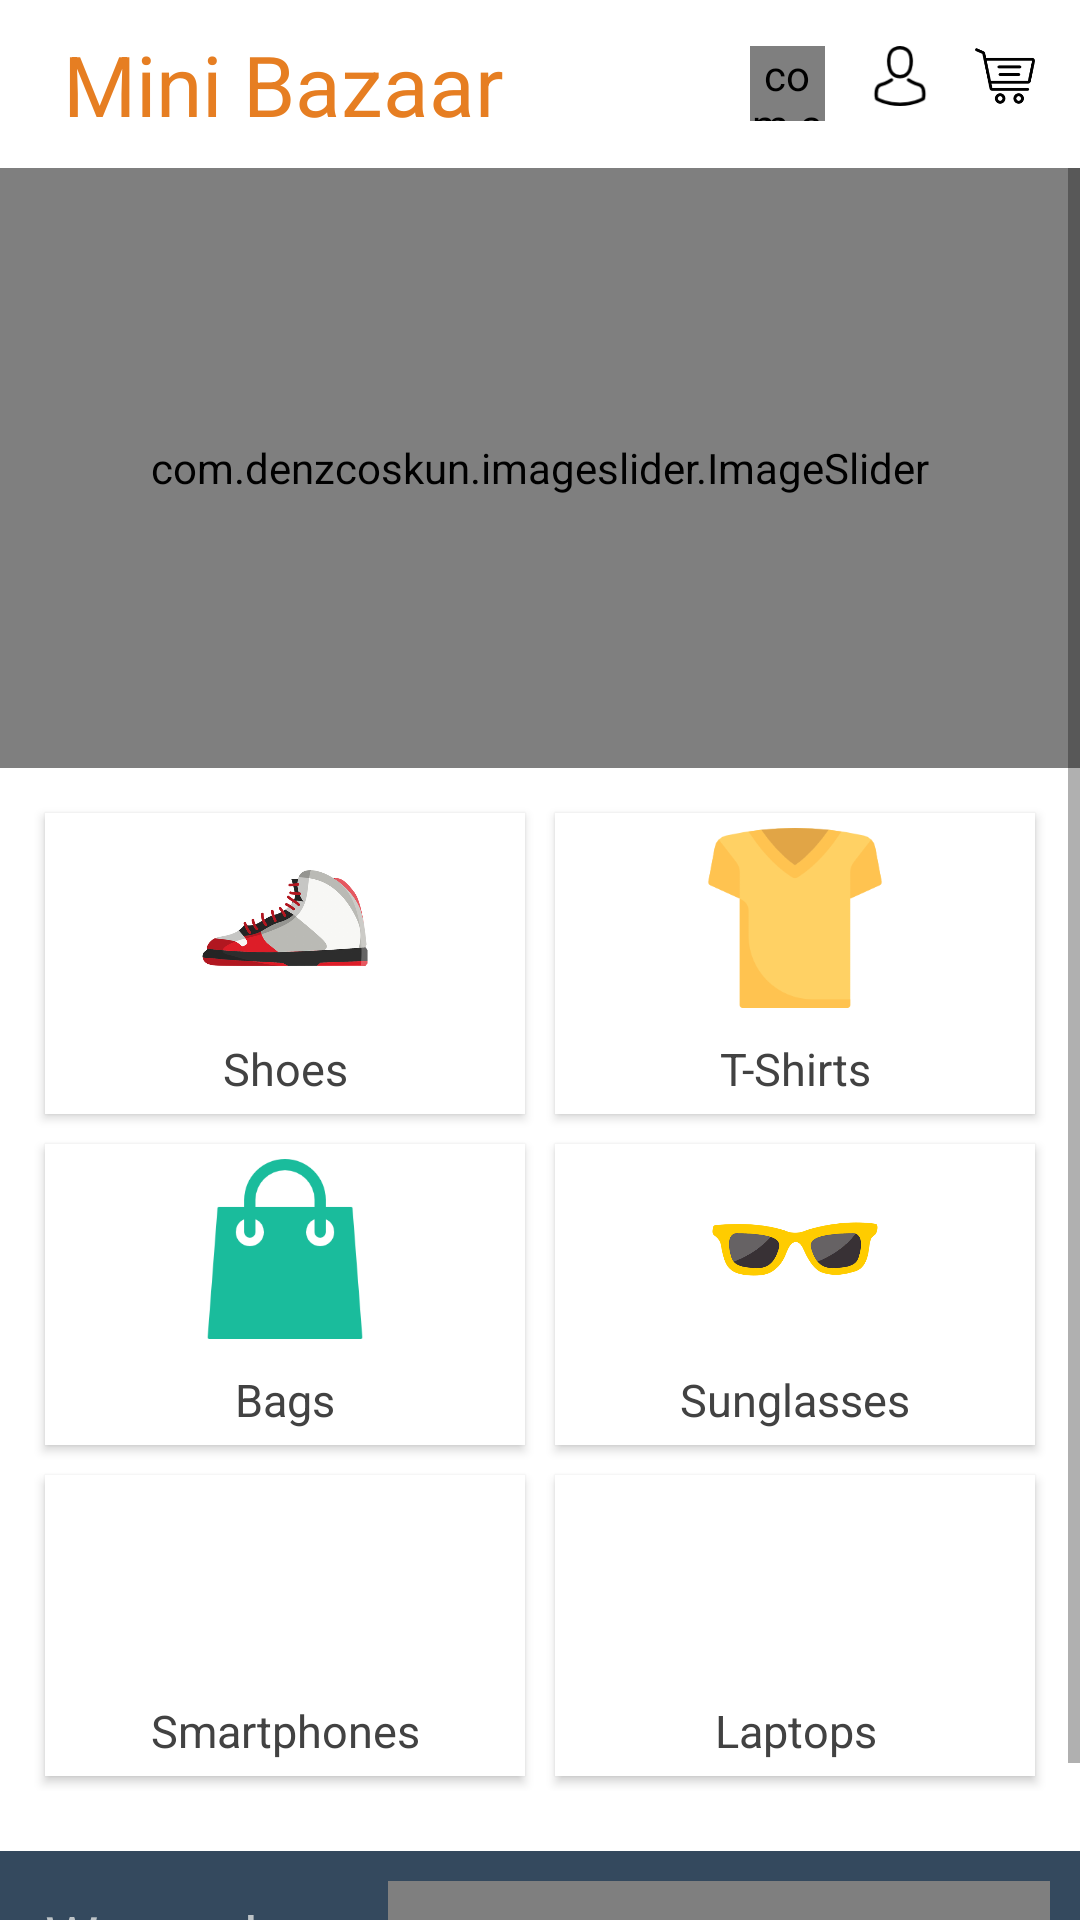

Here is an Android app screen rendered from its layout file. Give the layout XML and the strings, colors and styles it references.
<!-- AndroidManifest.xml: activity theme OriginalThemeNoActionBar -->
<!-- res/layout/activity_main.xml -->
<?xml version="1.0" encoding="utf-8"?>
<RelativeLayout xmlns:android="http://schemas.android.com/apk/res/android"
    xmlns:app="http://schemas.android.com/apk/res-auto"
    xmlns:tools="http://schemas.android.com/tools"
    android:layout_width="match_parent"
    android:layout_height="match_parent"
    xmlns:card_view="http://schemas.android.com/apk/res-auto"
    android:background="@color/colorAccent"
    tools:context=".Activities.MainActivity">

    <com.google.android.material.appbar.AppBarLayout
        android:id="@+id/toolbarwrap"
        android:layout_width="match_parent"
        android:layout_height="wrap_content">
        
        <androidx.appcompat.widget.Toolbar
            android:id="@+id/toolbar"
            android:layout_width="match_parent"
            app:titleTextColor="@color/colorAccent"
            android:layout_height="?attr/actionBarSize"
            android:gravity="left"
            style="@style/CustomTheme"
            android:background="@color/colorAccent">

            <TextView
                android:textColor="@color/primary"
                android:id="@+id/appname"
                android:textSize="28sp"
                android:gravity="start"
                android:layout_width="wrap_content"
                android:layout_height="wrap_content"
                android:text="@string/app_name"
                android:padding="5dp"/>

            <LinearLayout
                android:orientation="horizontal"
                android:gravity="right"
                android:layout_width="match_parent"
                android:layout_height="wrap_content">

                <com.airbnb.lottie.LottieAnimationView
                    android:id="@+id/notifintro"
                    android:layout_width="25dp"
                    android:layout_height="25dp"
                    app:lottie_fileName="ripple.json"
                    app:lottie_loop="true"
                    android:layout_marginLeft="5dp"
                    android:layout_marginRight="10dp"
                    app:lottie_autoPlay="true"
                    android:onClick="Notifications"/>

                <ImageView
                    android:id="@+id/view_profile"
                    android:layout_width="20dp"
                    android:layout_height="20dp"
                    android:src="@drawable/profile"
                    android:layout_marginLeft="5dp"
                    android:layout_marginRight="10dp"
                    android:onClick="viewProfile"/>

                <ImageView
                    android:id="@+id/cart"
                    android:layout_width="20dp"
                    android:layout_height="20dp"
                    android:src="@drawable/cart"
                    android:layout_marginLeft="5dp"
                    android:layout_marginRight="15dp"
                    android:onClick="viewCart"/>

            </LinearLayout>


        </androidx.appcompat.widget.Toolbar>

    </com.google.android.material.appbar.AppBarLayout>


    <ScrollView
        android:scrollbars="vertical"
        android:layout_width="match_parent"
        android:layout_height="wrap_content"
        android:layout_below="@id/toolbarwrap">

        <LinearLayout
            android:orientation="vertical"
            android:layout_width="match_parent"
            android:layout_height="wrap_content">
            
            <com.denzcoskun.imageslider.ImageSlider
                android:id="@+id/slider"
                android:layout_width="match_parent"
                android:layout_height="200dp"
                app:iss_auto_cycle="true"
                app:iss_placeholder="@drawable/loading"
                app:iss_error_image="@drawable/error"
                app:iss_delay="0"
                app:iss_period="4000"
                />

        <LinearLayout
            android:orientation="vertical"
            android:layout_width="match_parent"
            android:layout_height="wrap_content"
            android:padding="10dp">

            <LinearLayout
                android:orientation="horizontal"
                android:layout_width="match_parent"
                android:layout_height="wrap_content"
                android:weightSum="10">

                <androidx.cardview.widget.CardView
                    android:onClick="cardsActivity"
                    style="@style/homegridcard"
                    card_view:cardCornerRadius="@dimen/card_album_radius">

                    <RelativeLayout
                        android:gravity="center"
                        android:layout_width="match_parent"
                        android:layout_height="match_parent">

                        <ImageView
                            android:id="@+id/visitingcards"
                            style="@style/homegridimage"
                            android:src="@drawable/shoe_icon" />

                        <TextView
                            android:layout_below="@id/visitingcards"
                            android:text="Shoes"
                            style="@style/homegridtext"/>

                    </RelativeLayout>


                </androidx.cardview.widget.CardView>

                <androidx.cardview.widget.CardView
                    style="@style/homegridcard"
                    card_view:cardCornerRadius="@dimen/card_album_radius"
                    android:onClick="tshirtActivity">

                    <RelativeLayout
                        android:layout_width="match_parent"
                        android:layout_height="match_parent">

                        <ImageView
                            android:id="@+id/tshirts"
                            style="@style/homegridimage"
                            android:src="@drawable/tshirt" />

                        <TextView
                            android:layout_below="@id/tshirts"
                            android:text="T-Shirts"
                            style="@style/homegridtext"/>

                    </RelativeLayout>
                </androidx.cardview.widget.CardView>

            </LinearLayout>

            <LinearLayout
                android:orientation="horizontal"
                android:layout_width="match_parent"
                android:layout_height="wrap_content"
                android:weightSum="10">

                <androidx.cardview.widget.CardView
                    style="@style/homegridcard"
                    card_view:cardCornerRadius="@dimen/card_album_radius"
                    android:onClick="bagsActivity">

                    <RelativeLayout
                        android:layout_width="match_parent"
                        android:layout_height="match_parent">

                        <ImageView
                            android:id="@+id/bags"
                            android:src="@drawable/bags"
                            style="@style/homegridimage" />

                        <TextView
                            android:layout_below="@id/bags"
                            android:text="Bags"
                            style="@style/homegridtext"/>

                    </RelativeLayout>

                </androidx.cardview.widget.CardView>

                <androidx.cardview.widget.CardView
                    style="@style/homegridcard"
                    card_view:cardCornerRadius="@dimen/card_album_radius"
                    android:onClick="stationaryAcitivity">

                    <RelativeLayout
                        android:layout_width="match_parent"
                        android:layout_height="match_parent">

                        <ImageView
                            android:id="@+id/Stationary"
                            style="@style/homegridimage"
                            android:src="@drawable/sunglasses" />

                        <TextView
                            android:layout_below="@id/Stationary"
                            android:text="Sunglasses"
                            style="@style/homegridtext"/>

                    </RelativeLayout>
                </androidx.cardview.widget.CardView>

            </LinearLayout>

            <LinearLayout
                android:orientation="horizontal"
                android:layout_width="match_parent"
                android:layout_height="wrap_content"
                android:weightSum="10">

                <androidx.cardview.widget.CardView
                    style="@style/homegridcard"
                    card_view:cardCornerRadius="@dimen/card_album_radius"
                    android:onClick="calendarsActivity">

                    <RelativeLayout
                        android:layout_width="match_parent"
                        android:layout_height="match_parent">

                        <ImageView
                            android:id="@+id/calendars"
                            style="@style/homegridimage"
                            android:src="@drawable/smartphone_color" />

                        <TextView
                            android:layout_below="@id/calendars"
                            android:text="Smartphones"
                            style="@style/homegridtext"/>

                    </RelativeLayout>

                </androidx.cardview.widget.CardView>
                <androidx.cardview.widget.CardView
                    style="@style/homegridcard"
                    card_view:cardCornerRadius="@dimen/card_album_radius"
                    android:onClick="keychainsActivity">

                    <RelativeLayout
                        android:layout_width="match_parent"
                        android:layout_height="match_parent">

                        <ImageView
                            android:id="@+id/keychain"
                            style="@style/homegridimage"
                            android:src="@drawable/laptop" />

                        <TextView
                            android:layout_below="@id/keychain"
                            android:text="Laptops"
                            style="@style/homegridtext"/>

                    </RelativeLayout>

                </androidx.cardview.widget.CardView>

            </LinearLayout>

        </LinearLayout>

            <LinearLayout
                android:gravity="center"
                android:background="#34495e"
                android:padding="10dp"
                android:layout_width="match_parent"
                android:layout_height="wrap_content"
                android:layout_marginTop="10dp"
                android:weightSum="10">

                <TextView
                    android:layout_width="wrap_content"
                    android:layout_height="wrap_content"
                    android:gravity="left"
                    android:padding="5dp"
                    style="@style/headingfonts"
                    android:textColor="#bdc3c7"
                    android:text="We are best at"
                    android:layout_weight="3"/>

                <com.tomer.fadingtextview.FadingTextView
                    android:layout_width="wrap_content"
                    android:textColor="#ecf0f1"
                    app:timeout="500"
                    style="@style/headingfonts"
                    android:gravity="center"
                    android:layout_height="match_parent"
                    app:texts="@array/examples"
                    android:layout_weight="7"/>

            </LinearLayout>



        </LinearLayout>



    </ScrollView>



</RelativeLayout>
<!-- resources referenced by this layout -->
<resources>
  <color name="colorAccent">#fff</color>
  <color name="primary">@color/colorPrimary</color>
  <dimen name="card_album_radius">0dp</dimen>
  <string name="app_name">Mini Bazaar</string>
  <style name="headingfonts">
          <item name="android:textColor">#fff</item>
          <item name="android:textSize">20sp</item>
      </style>
  <color name="colorPrimary">#e67e22</color>
  <color name="material_drawer_primary">@color/materialize_primary</color>
  <color name="material_drawer_primary_dark">@color/materialize_primary_dark</color>
  <color name="material_drawer_accent">@color/materialize_accent</color>
  <color name="md_grey_600">#757575</color>
  <color name="material_drawer_background">@color/md_white_1000</color>
  <color name="material_drawer_primary_text">@color/md_light_primary_text</color>
  <color name="material_drawer_primary_icon">@color/md_light_secondary</color>
  <color name="material_drawer_secondary_text">@color/md_light_secondary</color>
  <color name="material_drawer_hint_text">@color/md_light_disabled</color>
  <color name="material_drawer_divider">@color/md_light_dividers</color>
  <color name="material_drawer_selected">#1F2196F3</color>
  <color name="material_drawer_selected_text">@color/material_drawer_primary</color>
  <color name="material_drawer_header_selection_text">@color/material_drawer_primary_text</color>
  <style name="MaterialTheme" parent="MaterialBaseTheme" />
  <style name="MaterialDrawer.DrawerArrowStyle" parent="Widget.AppCompat.DrawerArrowToggle">
          <item name="spinBars">false</item>
          <item name="color">@android:color/white</item>
      </style>
  <color name="material_drawer_dark_background">@color/md_dark_background</color>
  <color name="material_drawer_dark_primary_text">@color/md_dark_primary_text</color>
  <color name="material_drawer_dark_primary_icon">@color/md_dark_primary_icon</color>
  <color name="material_drawer_dark_secondary_text">@color/md_dark_secondary</color>
  <color name="material_drawer_dark_hint_text">@color/md_dark_disabled</color>
  <color name="material_drawer_dark_hint_icon">@color/md_dark_disabled</color>
  <color name="material_drawer_dark_divider">@color/md_dark_dividers</color>
  <color name="material_drawer_dark_selected">#1F2196F3</color>
  <color name="material_drawer_dark_selected_legacy">#202020</color>
  <color name="material_drawer_dark_selected_text">@color/material_drawer_primary</color>
  <color name="material_drawer_dark_header_selection_text">
          @color/material_drawer_dark_primary_text
      </color>
  <color name="material_drawer_dark_header_selection_subtext">@color/material_drawer_dark_secondary_text</color>
  <color name="materialize_primary">@color/primary</color>
  <color name="materialize_primary_dark">@color/primary_dark</color>
  <color name="materialize_accent">@color/accent</color>
  <color name="md_white_1000">#FFFFFF</color>
  <color name="md_light_primary_text">#DE000000</color>
  <color name="md_light_secondary">#8A000000</color>
  <color name="md_light_disabled">#61000000</color>
  <color name="md_light_dividers">#1F000000</color>
  <style name="MaterialBaseTheme" parent="MaterialBaseBaseTheme" />
  <color name="md_dark_background">@color/md_grey_850</color>
  <color name="md_dark_primary_text">#FFFFFFFF</color>
  <color name="md_dark_primary_icon">#B3FFFFFF</color>
  <color name="md_dark_secondary">#B3FFFFFF</color>
  <color name="md_dark_disabled">#4DFFFFFF</color>
  <color name="md_dark_dividers">#1FFFFFFF</color>
  <color name="primary_dark">@color/colorPrimaryDark</color>
  <color name="accent">@color/colorAccent</color>
  <color name="md_grey_850">#303030</color>
  <color name="colorPrimaryDark">#d35400</color>
  <style name="Material.DrawerArrowStyle" parent="Widget.AppCompat.DrawerArrowToggle">
          <item name="spinBars">false</item>
          <item name="color">@android:color/white</item>
      </style>
</resources>
